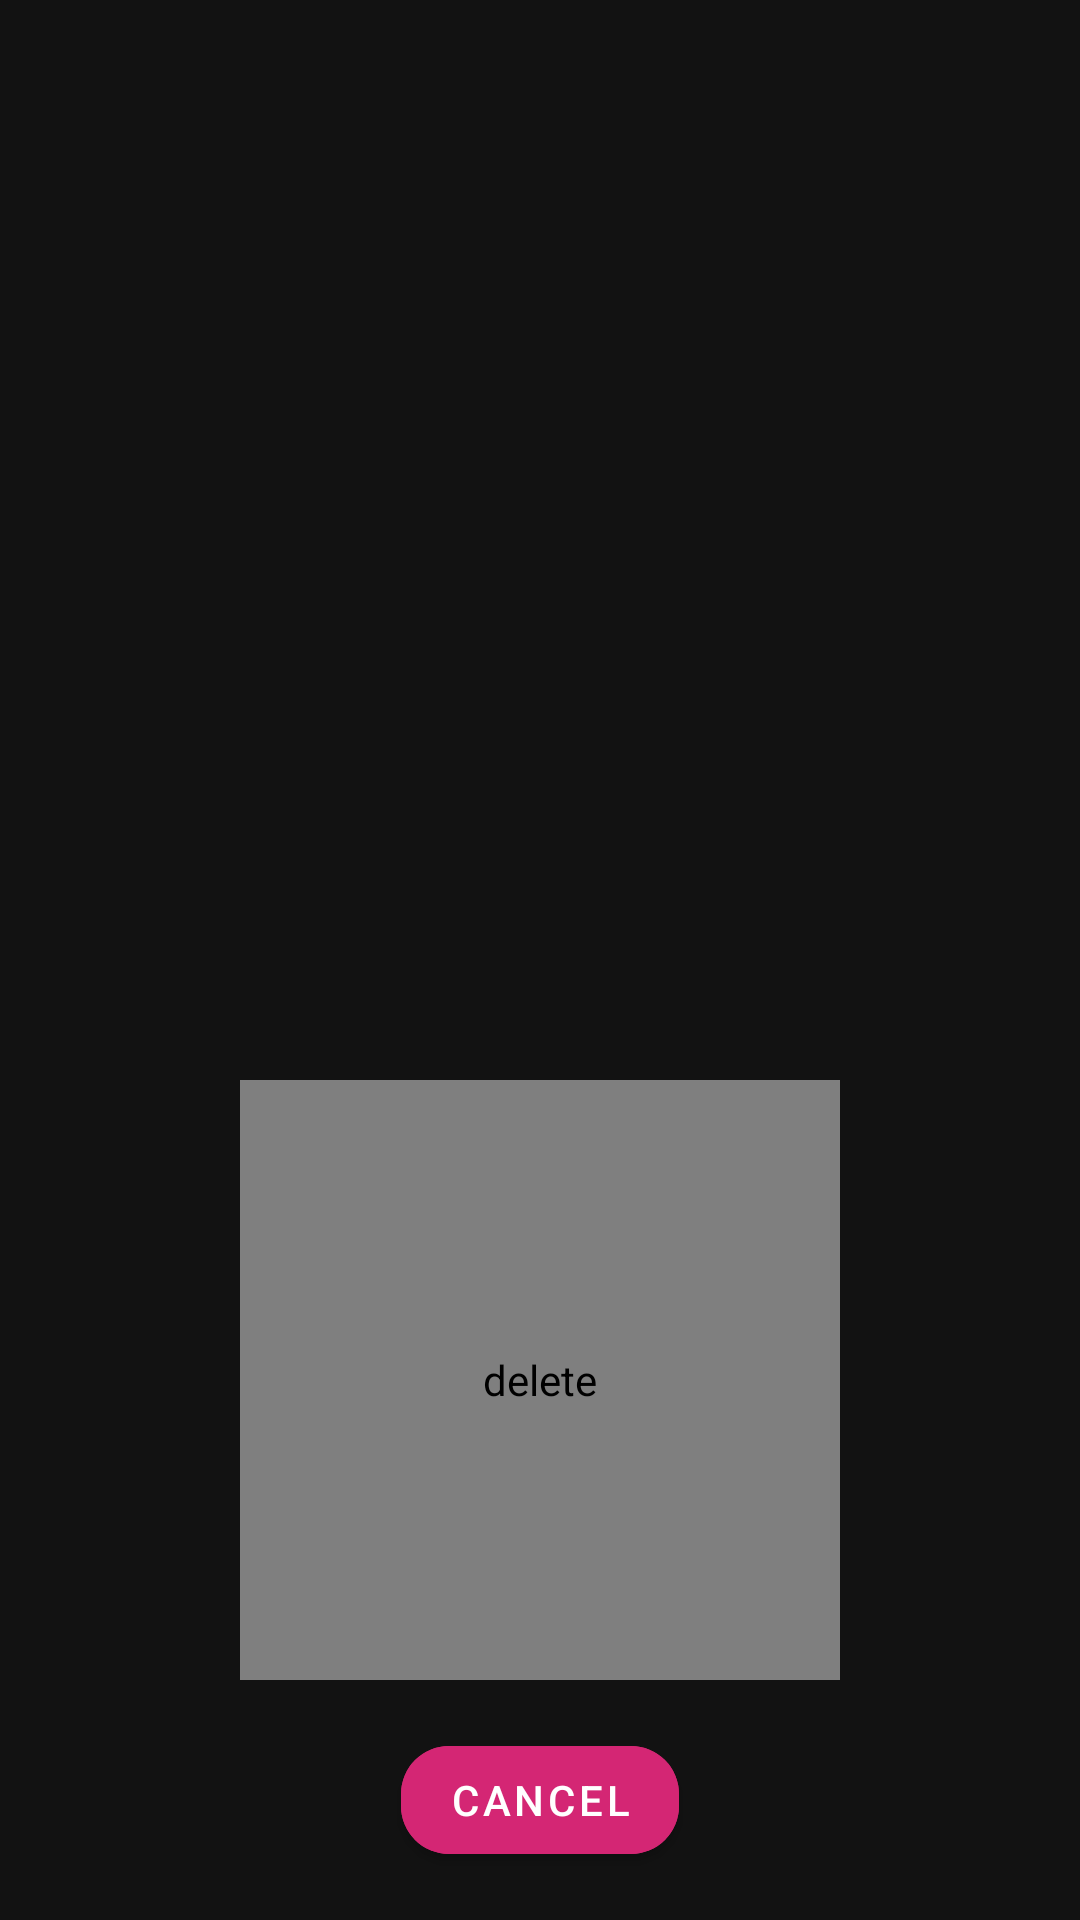

This screen was rendered from an Android layout file. Write that file and the resources it references.
<!-- AndroidManifest.xml: application theme Theme.SimpleNotes -->
<!-- res/layout/dialog_delete_animation.xml -->
<?xml version="1.0" encoding="utf-8"?>
<LinearLayout xmlns:android="http://schemas.android.com/apk/res/android"
    xmlns:app="http://schemas.android.com/apk/res-auto"
    android:layout_width="wrap_content"
    android:layout_height="wrap_content"
    android:layout_gravity="bottom|center"
    android:background="@android:color/transparent"
    android:gravity="bottom|center_horizontal"
    android:orientation="vertical"
    android:padding="16dp">

    <com.airbnb.lottie.LottieAnimationView
        android:id="@+id/lottie_animation"
        android:layout_width="200dp"
        android:layout_height="200dp"
        android:layout_gravity="center"
        android:contentDescription="@string/delete"
        app:lottie_autoPlay="true"
        app:lottie_loop="false" />

    <com.google.android.material.button.MaterialButton
        android:id="@+id/btn_cancel"
        android:layout_width="wrap_content"
        android:layout_height="wrap_content"
        android:layout_marginTop="16dp"
        android:backgroundTint="@color/gradient_start"
        android:text="@string/cancel"
        android:textColor="@color/white"
        app:cornerRadius="16dp" />

</LinearLayout>
<!-- resources referenced by this layout -->
<resources>
  <color name="gradient_start">#d42674</color>
  <color name="white">#FFFFFFFF</color>
  <string name="cancel">Cancel</string>
  <string name="delete">delete</string>
  <style name="Theme.SimpleNotes" parent="Base.Theme.SimpleNotes" />
  <style name="Base.Theme.SimpleNotes" parent="Theme.MaterialComponents.DayNight.NoActionBar">
          
          <item name="colorPrimary">@color/gradient_start</item>
          <item name="colorPrimaryVariant">@color/gradient_end</item>
          <item name="colorSecondary">@color/accent_pink</item>
          <item name="android:windowBackground">@color/dark_background</item>
          <item name="colorSurface">@color/dark_surface</item>
          <item name="colorOnSurface">@color/white</item>
          <item name="colorOnPrimary">@color/white</item>
          <item name="android:windowFullscreen">true</item>
          <item name="windowActionBar">false</item>
          <item name="android:fitsSystemWindows">true</item>
          <item name="windowNoTitle">true</item>
      </style>
  <color name="gradient_end">#90278e</color>
  <color name="accent_pink">#FF4081</color>
  <color name="dark_background">#121212</color>
  <color name="dark_surface">#1e1f22</color>
</resources>
